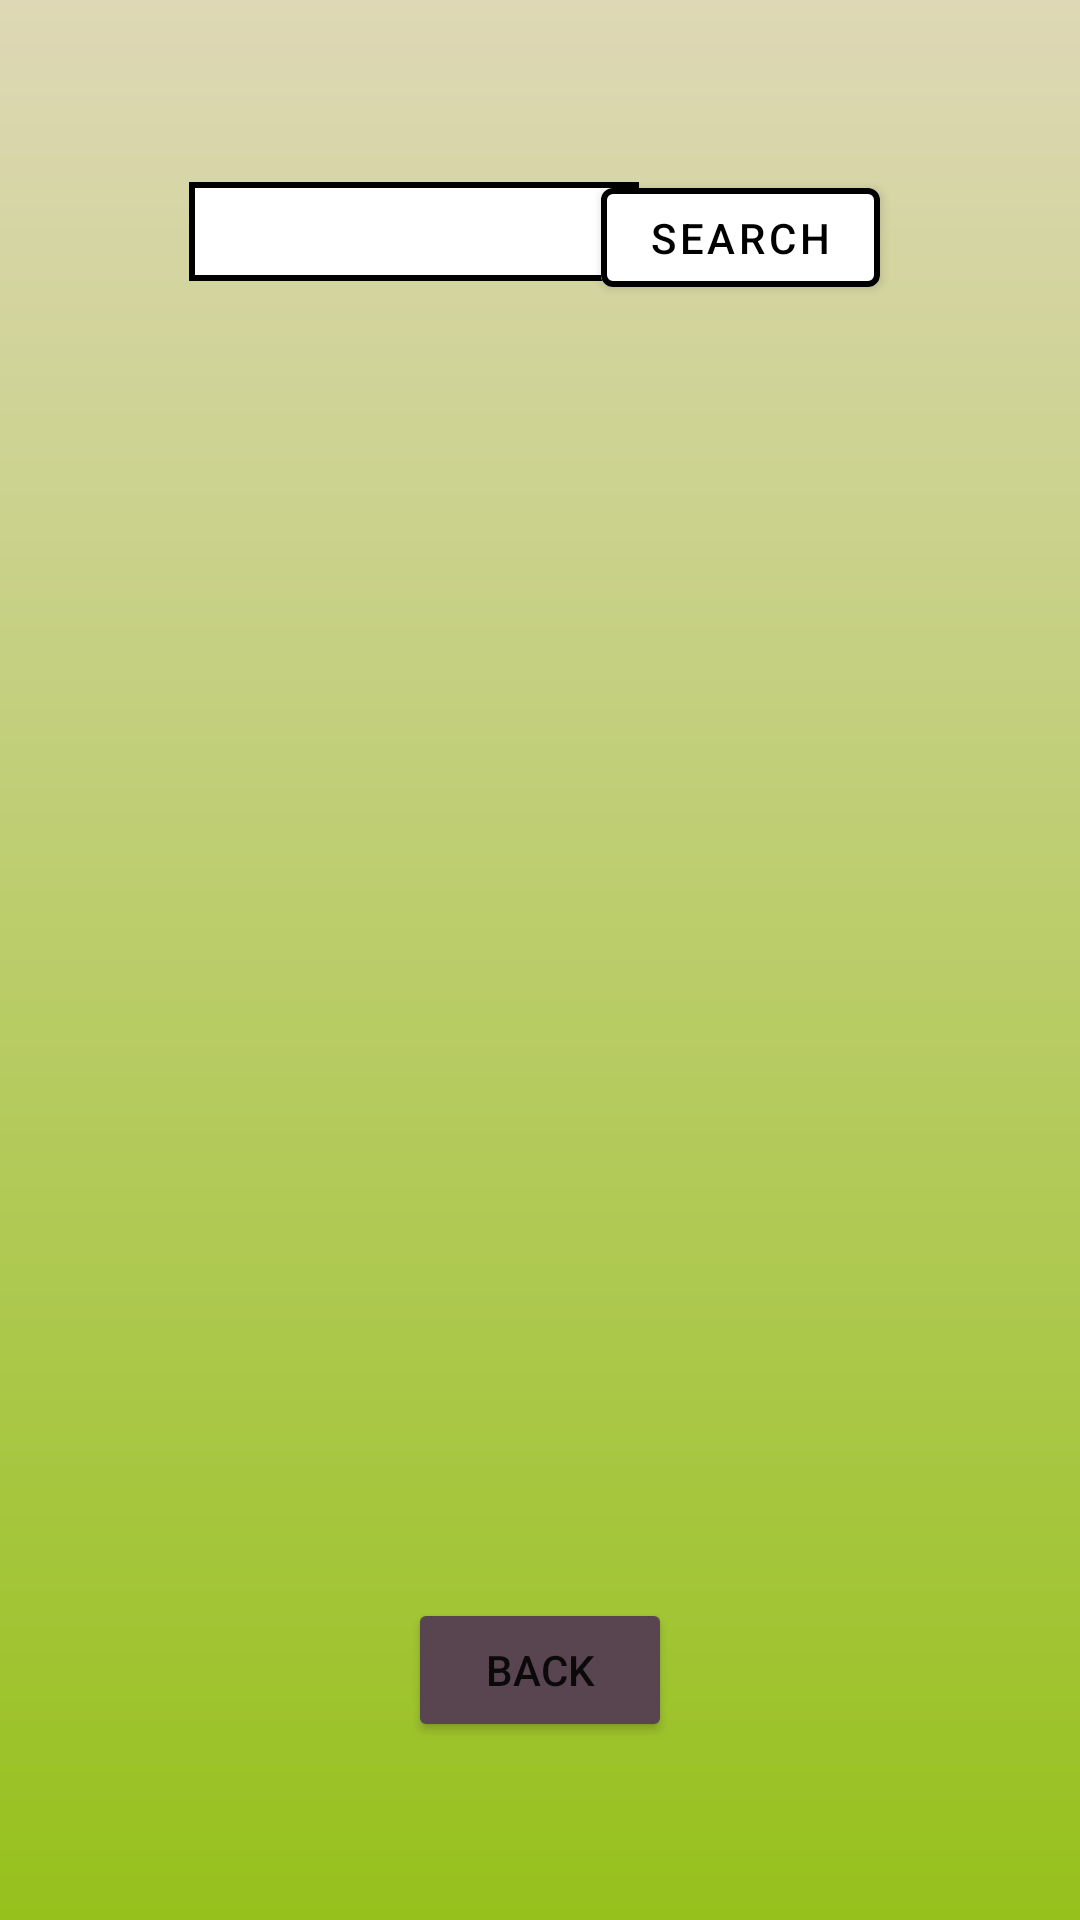

Write the Android layout XML for this screen, with the resource values it uses.
<!-- AndroidManifest.xml: application theme Theme.Quizellapp -->
<!-- res/layout/activity_ranking_category.xml -->
<?xml version="1.0" encoding="utf-8"?>
<androidx.constraintlayout.widget.ConstraintLayout xmlns:android="http://schemas.android.com/apk/res/android"
    xmlns:app="http://schemas.android.com/apk/res-auto"
    xmlns:tools="http://schemas.android.com/tools"
    android:layout_width="match_parent"
    android:layout_height="match_parent"
    tools:context=".RankingCategory"
    android:background="@drawable/result_page_gradient">

    <Spinner
        android:id="@+id/CategorySpinner"
        android:layout_width="150dp"
        android:layout_height="33dp"
        app:layout_constraintBottom_toBottomOf="parent"
        app:layout_constraintEnd_toEndOf="parent"
        app:layout_constraintHorizontal_bias="0.3"
        app:layout_constraintStart_toStartOf="parent"
        app:layout_constraintTop_toTopOf="parent"
        app:layout_constraintVertical_bias="0.1"
        android:background="@drawable/spinner_design"
        android:spinnerMode="dropdown"
        android:theme="@style/ThemeOverlay.AppCompat.Dark"
        />

    <com.google.android.material.button.MaterialButton
        android:id="@+id/SearchButton"
        android:layout_width="wrap_content"
        android:layout_height="45dp"
        android:text="Search"
        android:textColor="@color/black"
        app:layout_constraintBottom_toBottomOf="parent"
        app:layout_constraintEnd_toEndOf="parent"
        app:layout_constraintHorizontal_bias="0.75"
        app:layout_constraintStart_toStartOf="parent"
        app:layout_constraintTop_toTopOf="parent"
        app:layout_constraintVertical_bias="0.095"
        android:backgroundTint="@color/white"
        app:strokeColor="@color/black"
        app:strokeWidth="2dp"
        />

    <ListView
        android:id="@+id/QuizNameListByCategory"
        android:layout_width="300dp"
        android:layout_height="450sp"
        android:layout_marginEnd="56dp"
        android:scrollbars="vertical"
        app:layout_constraintBottom_toBottomOf="parent"
        app:layout_constraintEnd_toEndOf="parent"
        app:layout_constraintHorizontal_bias="0.5"
        app:layout_constraintStart_toStartOf="@+id/imageView2"
        app:layout_constraintTop_toTopOf="parent"
        app:layout_constraintVertical_bias="0.498" />

    <Button
        android:id="@+id/backButton"
        android:layout_width="wrap_content"
        android:layout_height="wrap_content"
        android:text="Back"
        app:layout_constraintBottom_toBottomOf="parent"
        app:layout_constraintEnd_toEndOf="parent"
        app:layout_constraintHorizontal_bias="0.5"
        app:layout_constraintStart_toStartOf="parent"
        app:layout_constraintTop_toTopOf="parent"
        app:layout_constraintVertical_bias="0.9"
        android:backgroundTint="@color/toolbarColor"/>

</androidx.constraintlayout.widget.ConstraintLayout>
<!-- resources referenced by this layout -->
<resources>
  <color name="black">#FF000000</color>
  <color name="toolbarColor">#584550</color>
  <color name="white">#FFFFFFFF</color>
  <!-- drawable result_page_gradient (drawable) -->
  <?xml version="1.0" encoding="utf-8"?>
  <shape xmlns:android="http://schemas.android.com/apk/res/android">
      <gradient
          android:startColor="#DED8B6"
          android:angle="270"
          android:endColor="#96C11C"
          />
  
  </shape>
  <!-- drawable spinner_design (drawable) -->
  <?xml version="1.0" encoding="utf-8"?>
  <shape xmlns:android="http://schemas.android.com/apk/res/android">
      <stroke
          android:width="2dp"
          android:color="@color/black"
          />
      <solid
          android:color="@color/white"
          />
  
  </shape>
  <style name="Theme.Quizellapp" parent="Theme.MaterialComponents.DayNight.NoActionBar">
              
              <item name="colorPrimary">@color/purple_500</item>
              <item name="colorPrimaryVariant">@color/purple_700</item>
              <item name="colorOnPrimary">@color/white</item>
              
              <item name="colorSecondary">#212F3C</item>
              <item name="colorSecondaryVariant">#212F3C</item>
              <item name="colorOnSecondary">@color/black</item>
              <item name="drawerArrowStyle">@style/DrawerVBage_ArrowStyle</item>
              
              <item name="android:statusBarColor" tools:targetApi="l">?attr/colorSecondary</item>
              <item name="android:navigationBarColor">?attr/colorSecondary</item>
              
      </style>
  <color name="purple_500">#FF6200EE</color>
  <color name="purple_700">#FF3700B3</color>
  <style name="DrawerVBage_ArrowStyle" parent="@style/Widget.AppCompat.DrawerArrowToggle">
          <item name="spinBars">true</item>
          <item name="color">@color/white</item>
      </style>
</resources>
